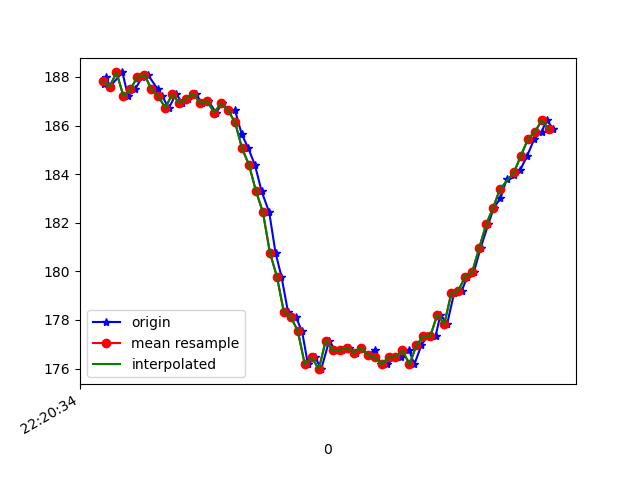

Values plotted in this chart, from the file beside it:
1617747635045, 443271728181546, 187.69531, -233.4961, -61.035156
1617747635051, 443271747043712, 188, -233.5, -61.33
1617747635061, 443271766455261, 187.6, -233, -60.64
1617747635097, 443271804271157, 188.2, -233.2, -60.94
1617747635113, 443271823316450, 187.2, -232.6, -61.13
1617747635134, 443271842331223, 187.5, -233.4, -61.13
1617747635153, 443271861407038, 188, -233.3, -61.33
1617747635170, 443271880513374, 188.1, -233.1, -61.82
1617747635198, 443271901634116, 187.5, -233.6, -61.72
1617747635211, 443271918787089, 187.2, -233.6, -62.01
1617747635230, 443271937832383, 186.7, -233.9, -61.82
1617747635251, 443271956847155, 187.3, -233.6, -61.13
1617747635269, 443271976045055, 186.9, -233.9, -61.62
1617747635286, 443271995242955, 187.1, -234.3, -60.74
1617747635308, 443272014227206, 187.3, -233.8, -60.94
1617747635324, 443272033241978, 186.9, -234.3, -61.62
1617747635343, 443272052439879, 187, -234, -61.43
1617747635366, 443272071393608, 186.5, -234.7, -61.82
1617747635383, 443272090530466, 186.9, -234.9, -61.62
1617747635401, 443272109728366, 186.6, -235.1, -62.4
1617747635420, 443272128773660, 186.6, -235.3, -62.89
1617747635439, 443272147635825, 185.6, -235, -61.72
1617747635458, 443272166650598, 185.1, -233.6, -60.64
1617747635477, 443272185848498, 184.4, -231.6, -58.69
1617747635496, 443272204893791, 183.3, -229.2, -54.49
1617747635518, 443272223786479, 182.4, -226.6, -50.88
1617747635536, 443272242923336, 180.8, -223.5, -45.41
1617747635553, 443272261968630, 179.8, -221.3, -39.55
1617747635572, 443272280983402, 178.3, -219.9, -32.81
1617747635594, 443272300059217, 178.1, -218.8, -25.59
1617747635612, 443272319319405, 177.5, -219.1, -19.73
1617747635629, 443272338334178, 176.2, -219.9, -12.99
1617747635650, 443272357287907, 176.5, -222.4, -7.129
1617747635667, 443272376516329, 176, -223.8, -3.223
1617747635690, 443272395653186, 177.1, -224.7, -1.172
1617747635707, 443272414637437, 176.8, -225.2, -1.562
1617747635726, 443272433682731, 176.8, -224.7, -1.465
1617747635747, 443272452789067, 176.9, -225.4, -2.148
1617747635766, 443272472566872, 176.7, -224.3, -1.758
1617747635782, 443272491093304, 176.9, -224.4, -2.148
1617747635801, 443272510321725, 176.6, -225.0, -1.27
1617747635820, 443272529183891, 176.8, -224.9, -3.32
1617747635839, 443272548198663, 176.2, -224.2, -2.93
1617747635857, 443272567213435, 176.2, -223.7, -3.32
1617747635878, 443272586319772, 176.5, -222.9, -4.883
1617747635895, 443272605334544, 176.5, -222.9, -6.055
1617747635919, 443272624501923, 176.8, -222.4, -7.422
1617747635934, 443272643486174, 176.2, -221.5, -10.25
1617747635954, 443272662531467, 177, -220.9, -12.4
1617747635971, 443272681607282, 177.3, -220.4, -16.11
1617747635995, 443272700683097, 177.3, -219.7, -17.58
1617747636009, 443272719758912, 178.2, -219.6, -22.36
1617747636028, 443272738834727, 177.8, -219.8, -25.1
1617747636048, 443272757880021, 179.1, -219.4, -29.69
1617747636070, 443272777138964, 179.2, -220.5, -33.3
1617747636086, 443272796001129, 179.8, -221.5, -36.91
1617747636105, 443272815076944, 180, -222.4, -39.45
1617747636124, 443272834091717, 181, -222.8, -41.89
1617747636146, 443272853106489, 181.9, -224.1, -45.41
1617747636162, 443272872121261, 182.6, -226.2, -48.54
1617747636181, 443272891105512, 183, -227.5, -52.44
... 8 more rows
